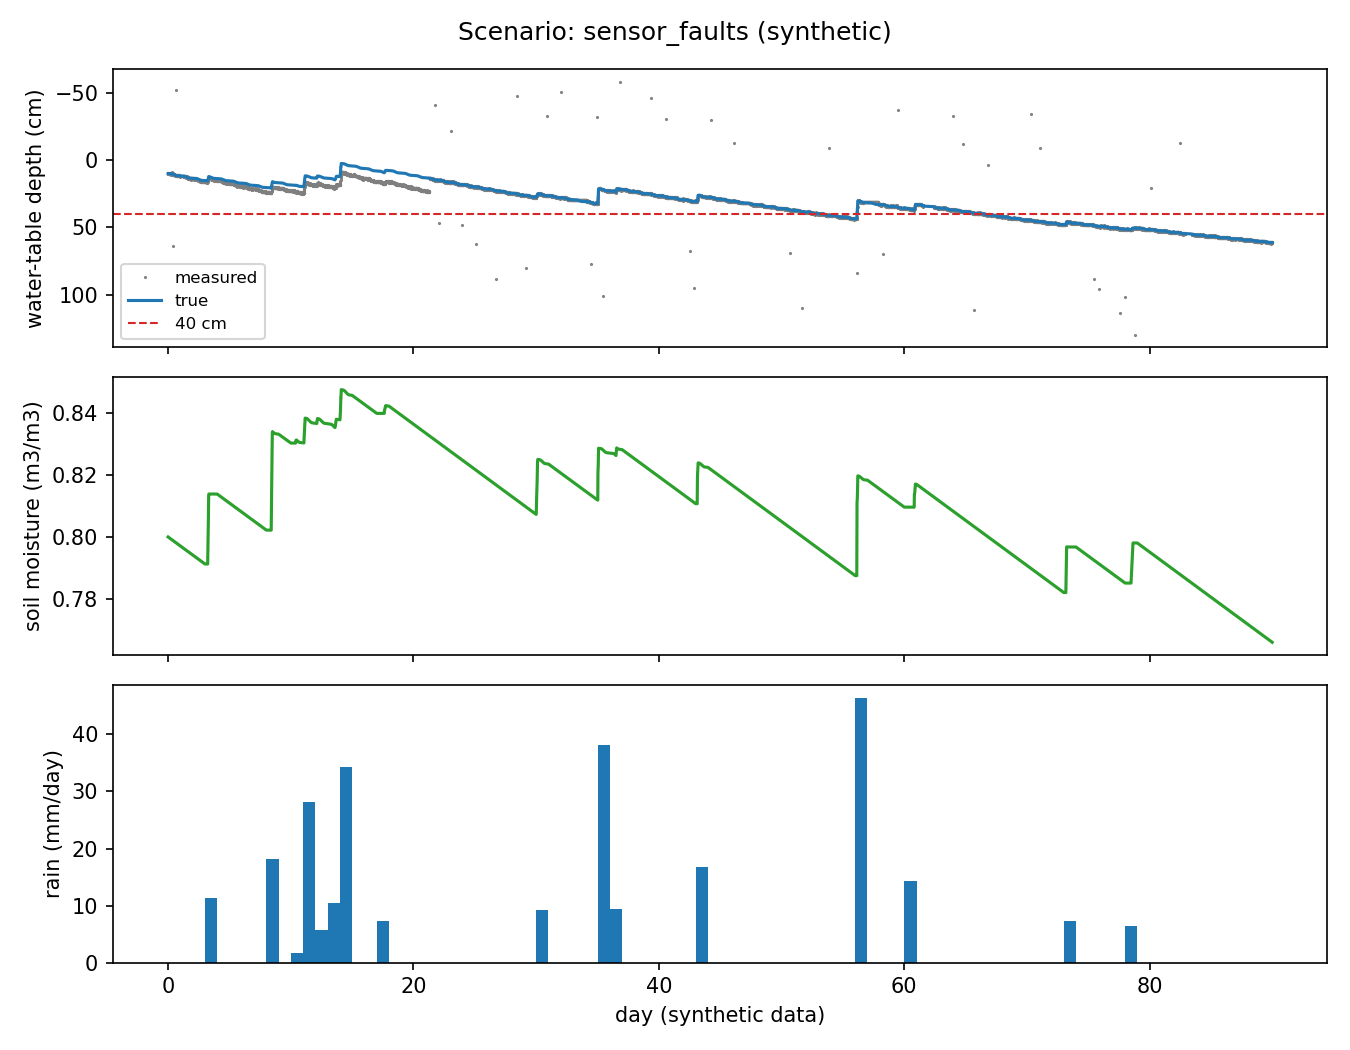

Data behind this chart, as committed beside it:
step, time, rain_mm, depth_true_cm, moisture_true, depth_meas_cm, moisture_meas, depth_fault
0, 2026-06-01T00:00, 0.000, 10.00, 0.8000, 10.0, 0.798, none
1, 2026-06-01T00:10, 0.000, 10.01, 0.8000, 9.7, , none
2, 2026-06-01T00:20, 0.000, 10.01, 0.7999, 10.4, 0.793, none
3, 2026-06-01T00:30, 0.000, 10.02, 0.7999, 10.0, 0.799, none
4, 2026-06-01T00:40, 0.000, 10.02, 0.7999, 9.9, 0.799, none
5, 2026-06-01T00:50, 0.000, 10.02, 0.7999, 9.8, 0.806, none
6, 2026-06-01T01:00, 0.000, 10.03, 0.7999, 9.9, 0.797, none
7, 2026-06-01T01:10, 0.000, 10.03, 0.7998, 10.0, 0.802, none
8, 2026-06-01T01:20, 0.000, 10.04, 0.7998, 10.1, 0.800, none
9, 2026-06-01T01:30, 0.000, 10.04, 0.7998, 10.4, 0.802, none
10, 2026-06-01T01:40, 0.000, 10.04, 0.7998, 9.7, 0.798, none
11, 2026-06-01T01:50, 0.000, 10.05, 0.7998, 9.9, 0.799, none
12, 2026-06-01T02:00, 0.000, 10.05, 0.7997, 10.4, 0.807, none
13, 2026-06-01T02:10, 0.000, 10.06, 0.7997, 10.1, 0.803, none
14, 2026-06-01T02:20, 0.000, 10.06, 0.7997, 10.2, 0.803, none
15, 2026-06-01T02:30, 0.000, 10.06, 0.7997, 10.5, 0.794, none
16, 2026-06-01T02:40, 0.000, 10.07, 0.7997, 10.2, 0.800, none
17, 2026-06-01T02:50, 0.000, 10.07, 0.7996, 10.2, 0.789, none
18, 2026-06-01T03:00, 0.000, 10.08, 0.7996, 10.1, 0.811, none
19, 2026-06-01T03:10, 0.000, 10.08, 0.7996, 10.6, 0.796, none
20, 2026-06-01T03:20, 0.000, 10.08, 0.7996, 10.4, , none
21, 2026-06-01T03:30, 0.000, 10.09, 0.7996, 9.9, 0.794, none
22, 2026-06-01T03:40, 0.000, 10.09, 0.7995, 10.3, 0.796, none
23, 2026-06-01T03:50, 0.000, 10.10, 0.7995, 9.8, 0.800, none
24, 2026-06-01T04:00, 0.000, 10.10, 0.7995, , , missing
25, 2026-06-01T04:10, 0.000, 10.10, 0.7995, 10.3, 0.809, none
26, 2026-06-01T04:20, 0.000, 10.11, 0.7995, 10.1, , none
27, 2026-06-01T04:30, 0.000, 10.11, 0.7994, 10.0, 0.802, none
28, 2026-06-01T04:40, 0.000, 10.11, 0.7994, 9.6, 0.803, none
29, 2026-06-01T04:50, 0.000, 10.12, 0.7994, 10.4, 0.798, none
30, 2026-06-01T05:00, 0.000, 10.12, 0.7994, 10.1, 0.799, none
31, 2026-06-01T05:10, 0.000, 10.13, 0.7994, 10.0, 0.798, none
32, 2026-06-01T05:20, 0.000, 10.13, 0.7993, , 0.810, missing
33, 2026-06-01T05:30, 0.000, 10.13, 0.7993, 9.9, 0.802, none
34, 2026-06-01T05:40, 0.000, 10.14, 0.7993, 10.0, 0.798, none
35, 2026-06-01T05:50, 0.000, 10.14, 0.7993, 9.9, 0.794, none
36, 2026-06-01T06:00, 0.000, 10.15, 0.7993, 9.7, , none
37, 2026-06-01T06:10, 0.000, 10.15, 0.7992, 10.9, 0.801, none
38, 2026-06-01T06:20, 0.000, 10.16, 0.7992, 10.1, 0.799, none
39, 2026-06-01T06:30, 0.000, 10.17, 0.7992, 10.1, 0.796, none
40, 2026-06-01T06:40, 0.000, 10.17, 0.7992, 10.4, 0.800, none
41, 2026-06-01T06:50, 0.000, 10.18, 0.7992, 9.2, 0.796, none
42, 2026-06-01T07:00, 0.000, 10.19, 0.7991, 10.2, 0.794, none
43, 2026-06-01T07:10, 0.000, 10.21, 0.7991, 10.2, 0.805, none
44, 2026-06-01T07:20, 0.000, 10.22, 0.7991, 9.9, , none
45, 2026-06-01T07:30, 0.000, 10.23, 0.7991, 10.4, , none
46, 2026-06-01T07:40, 0.000, 10.25, 0.7991, 9.6, 0.797, none
47, 2026-06-01T07:50, 0.000, 10.27, 0.7990, 10.3, 0.805, none
48, 2026-06-01T08:00, 0.000, 10.28, 0.7990, 10.5, 0.803, none
49, 2026-06-01T08:10, 0.000, 10.30, 0.7990, 9.6, 0.805, none
50, 2026-06-01T08:20, 0.000, 10.32, 0.7990, 9.9, 0.795, none
51, 2026-06-01T08:30, 0.000, 10.34, 0.7989, 10.3, 0.801, none
52, 2026-06-01T08:40, 0.000, 10.36, 0.7989, 10.3, 0.796, none
53, 2026-06-01T08:50, 0.000, 10.38, 0.7989, 10.2, 0.800, none
54, 2026-06-01T09:00, 0.000, 10.41, 0.7989, 10.5, 0.796, none
55, 2026-06-01T09:10, 0.000, 10.43, 0.7989, 10.5, 0.798, none
56, 2026-06-01T09:20, 0.000, 10.45, 0.7988, 10.0, 0.806, none
57, 2026-06-01T09:30, 0.000, 10.48, 0.7988, 10.4, 0.801, none
58, 2026-06-01T09:40, 0.000, 10.50, 0.7988, 10.1, 0.803, none
59, 2026-06-01T09:50, 0.000, 10.53, 0.7988, 63.8, 0.799, spike
... 12,900 more rows
